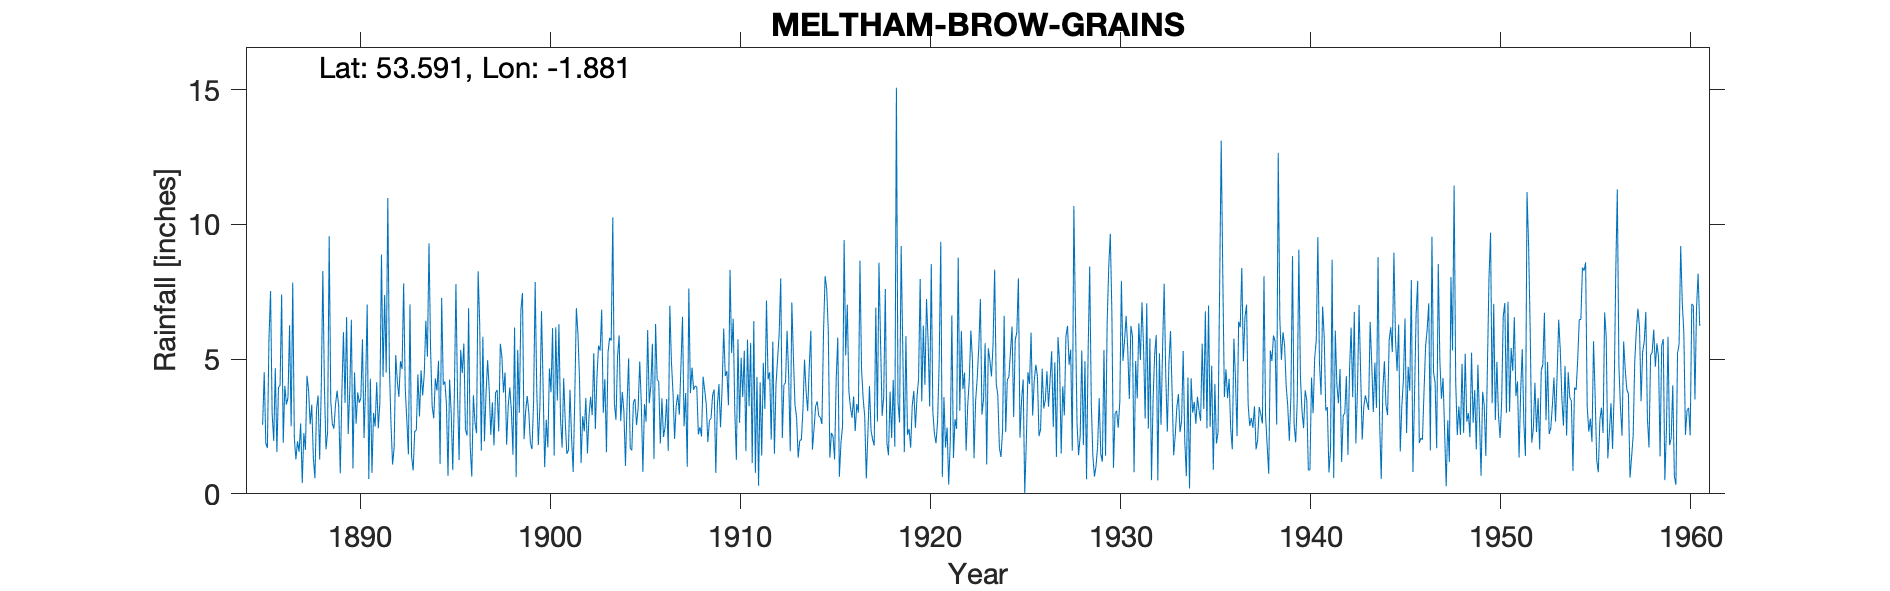

The table this chart was drawn from, first rows:
MELTHAM BROW GRAINS, , , , , , , , , , , , , , , , , , , , , , , 
Grid ref, SE080105, Long, -1.881, Lat, 53.59, Elevation, 900, ft, , , , , , , , , , , , , , , 
Station no, 3192, , , , , , , , , , , , , , , , , , , , , , 
, 1880, 1881, 1882, 1883, 1884, 1885, 1886, 1887, 1888, 1889, 1890, 1891, 1892, 1893, 1894, 1895, 1896, 1897, 1898, 1899, 1900, 1901, 1902
January, , , , , , , 4.66, 2.07, 1.34, 2.6, 6.46, 4.27, 4.71, 1.46, 5.09, 3.33, 2.4, 1.95, 3.76, 7.45, 6.78, 2.81, 4.25
February, , , , , , , 1.55, 1.28, 0.58, 2.42, 0.94, 0.78, 2.62, 7.03, 9.3, 0.66, 2.16, 3.74, 4.5, 2.03, 4.02, 1.72, 1.14
March, , , , , , , 3.95, 1.95, 3.13, 3.32, 4.5, 3, 1.09, 1.39, 5.35, 4.24, 6.89, 4.96, 1.82, 3.07, 0.99, 4.29, 2.88
April, , , , , , , 4.02, 1.56, 3.65, 3.83, 2.6, 2.5, 1.72, 0.87, 3.24, 3.01, 1.77, 3.86, 3.27, 3.63, 2.75, 2.67, 2.32
May, , , , , , 2.56, 7.4, 2.61, 1.27, 3.24, 3.76, 4.14, 5.15, 2.33, 2.8, 0.88, 0.64, 2.19, 3.95, 3.02, 1.73, 1.49, 3.56
June, , , , , , 4.51, 1.89, 0.4, 3.9, 0.76, 3.38, 2.43, 4.17, 2.35, 4.28, 3.68, 3.66, 3.4, 3.08, 1.88, 4.65, 1.61, 1.5
July, , , , , , 1.87, 4.01, 2.25, 8.27, 3.72, 3.56, 3.4, 3.6, 4.43, 3.83, 7.78, 2.65, 1.8, 1.45, 1.66, 3.77, 3.86, 2.91
August, , , , , , 1.7, 3.31, 1.63, 3.93, 6, 5.73, 8.88, 4.92, 2.87, 4.94, 3.68, 2.25, 3.75, 6.17, 3.39, 6.15, 2.03, 3.6
September, , , , , , 5.77, 3.57, 4.38, 1.65, 3.37, 2.07, 4.34, 4.63, 4.58, 1.11, 1.25, 8.26, 3.85, 0.62, 7.86, 1.42, 0.81, 2.92
October, , , , , , 7.52, 6.25, 3.83, 2.29, 6.56, 4.05, 7.38, 7.81, 3.65, 7.27, 5.34, 6.29, 2.32, 5.34, 3.88, 6.18, 3.54, 5.22
November, , , , , , 2.97, 2.51, 2.58, 9.56, 2.22, 7.02, 4.5, 3.91, 4.44, 4.05, 4.48, 1.6, 5.57, 3.01, 1.81, 3.46, 6.89, 2.4
December, , , , , , 1.96, 7.84, 3.31, 3.45, 3.86, 0.55, 10.97, 2.73, 6.42, 4.17, 5.58, 5.83, 5.09, 6.82, 3.25, 6.29, 5.95, 4.33
Total, , , , , , , 50.96, 27.85, 43.02, 41.9, 44.62, 56.59, 47.06, 41.82, 55.43, 43.91, 44.4, 42.48, 43.79, 42.93, 48.19, 37.67, 37.03
1949 Sept, , , , , , , , , , , , , , , , , , , , , , , 
